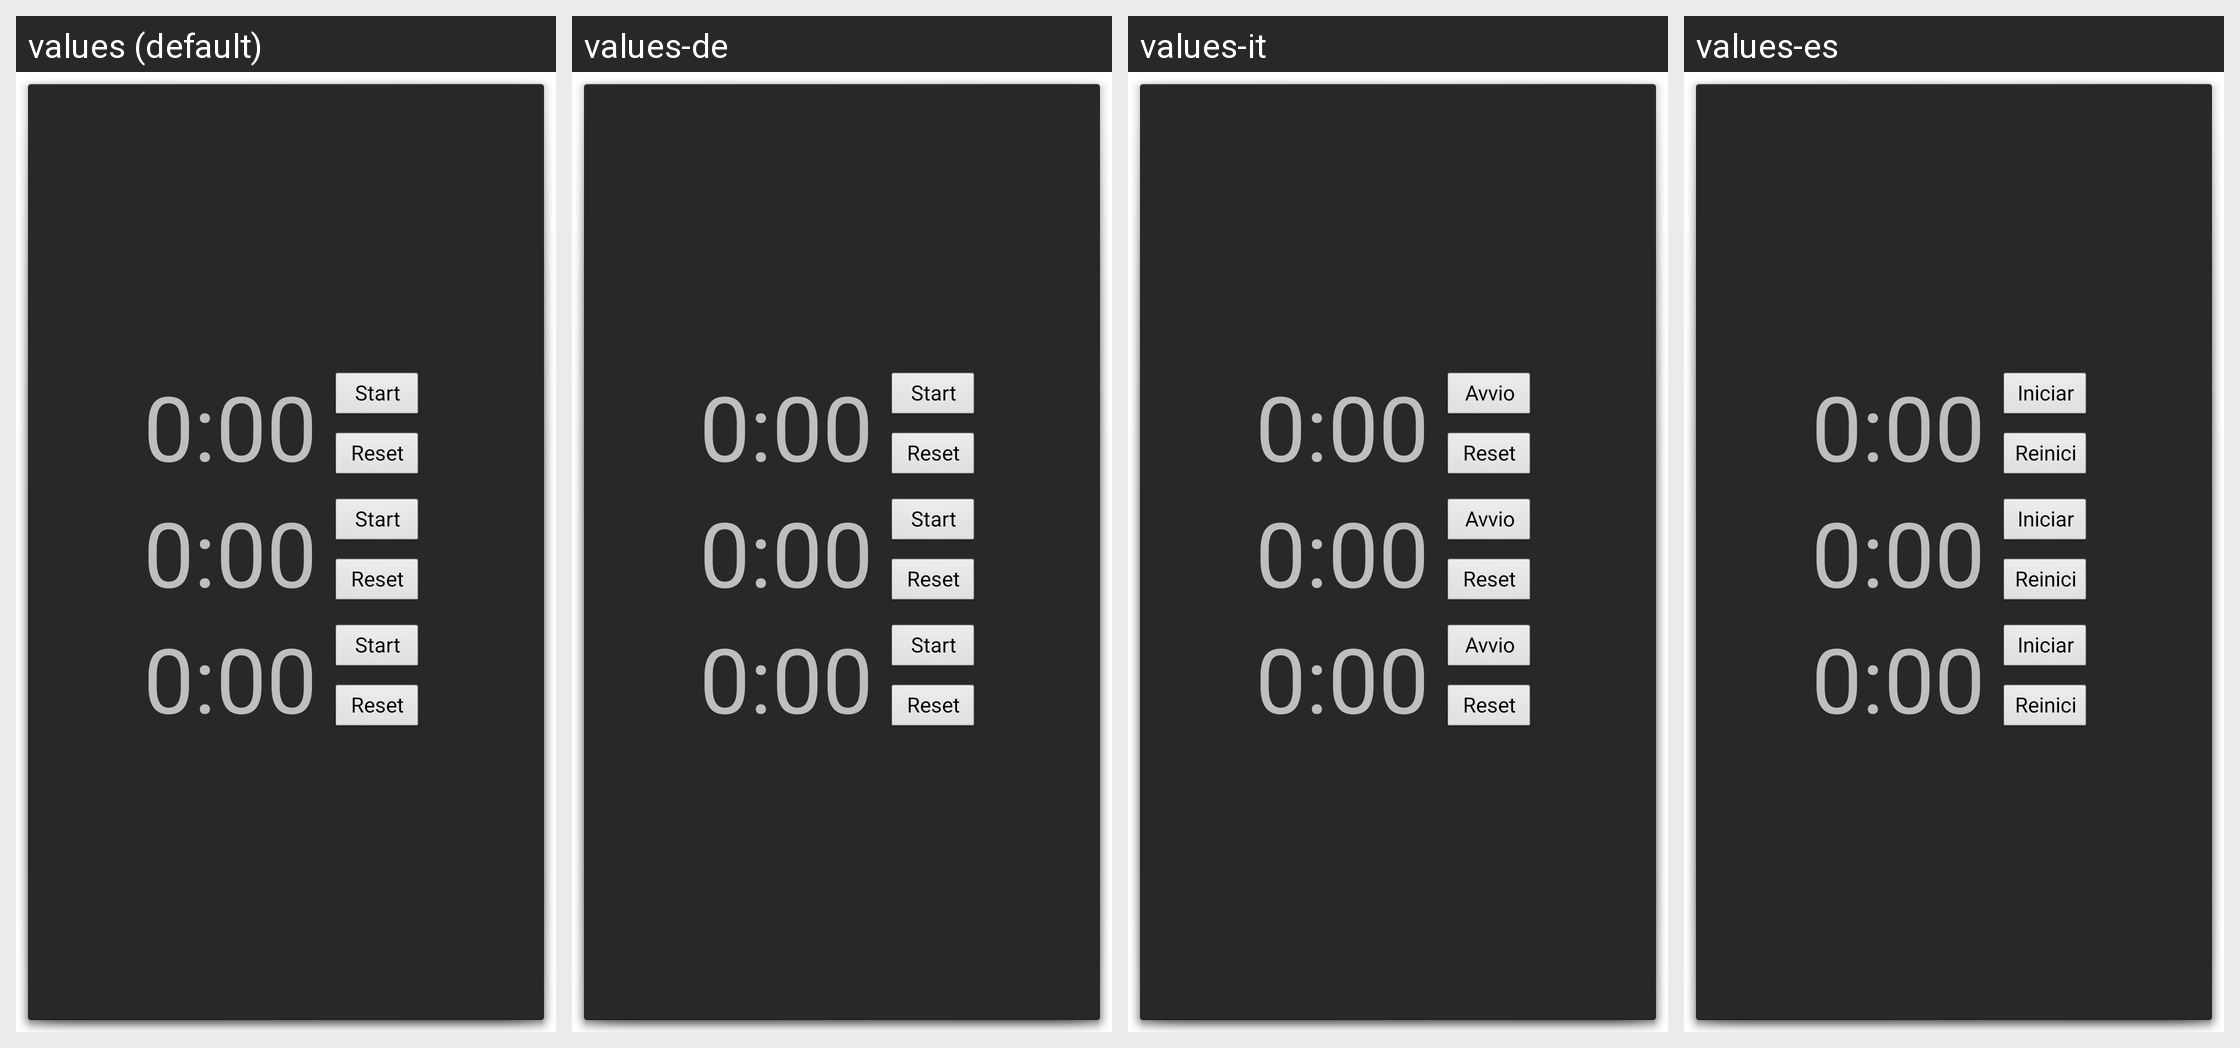

Here is an Android app screen in its default locale and in the app's own translations. Write out the translated-string differences for the strings that appear on this screen.
Android screen res/layout/activity_main.xml rendered under 4 locales, left to right: values (default), values-de, values-it, values-es. Device: Nexus 5 (rendered at 1080×1920; each locale shown at half size, 540×960, under a caption strip naming it); theme Dialog.
Strings drawn on this screen, with the default value and each locale's value (text and hints the layout hard-codes appear in the picture but are not listed):

base_time
  values: 0:00
  values-de: 0:00  [not translated; the default value is used]
  values-it: 0:00  [not translated; the default value is used]
  values-es: 0:00  [not translated; the default value is used]

start
  values: Start
  values-de: Start
  values-it: Avvio
  values-es: Iniciar

reset
  values: Reset
  values-de: Reset
  values-it: Reset
  values-es: Reiniciar
